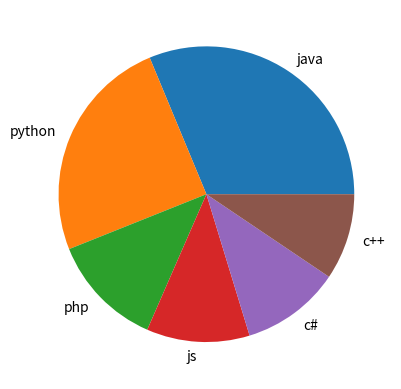

Write the Python code that produced this figure.
import matplotlib.pyplot as plt
import numpy as np
y=np.array([22.2,17.6,8.8,8,7.7,6.7])
myLabels=["java","python","php","js","c#","c++"]

plt.pie(y,labels=myLabels)
plt.show()
